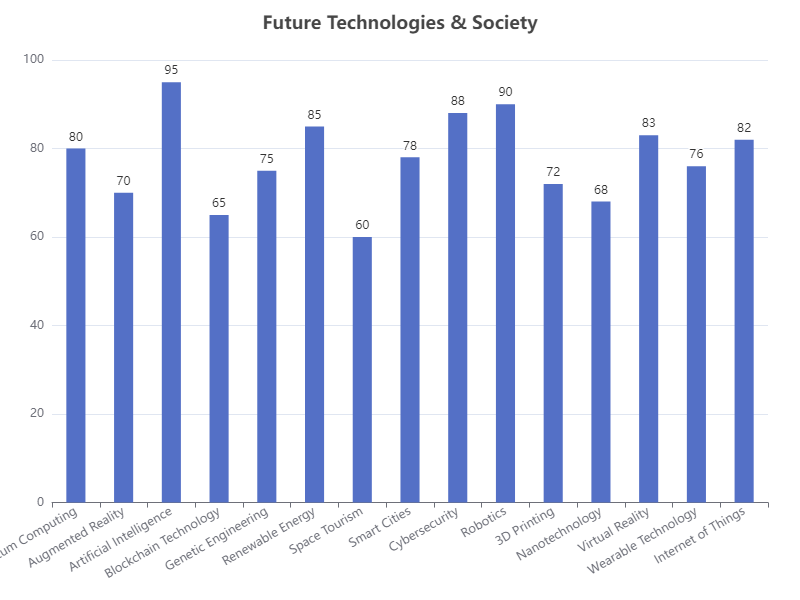

The file beside this chart, header and first rows:
Category, Value
Quantum Computing, 80
Augmented Reality, 70
Artificial Intelligence, 95
Blockchain Technology, 65
Genetic Engineering, 75
Renewable Energy, 85
Space Tourism, 60
Smart Cities, 78
Cybersecurity, 88
Robotics, 90
3D Printing, 72
Nanotechnology, 68
Virtual Reality, 83
Wearable Technology, 76
Internet of Things, 82
